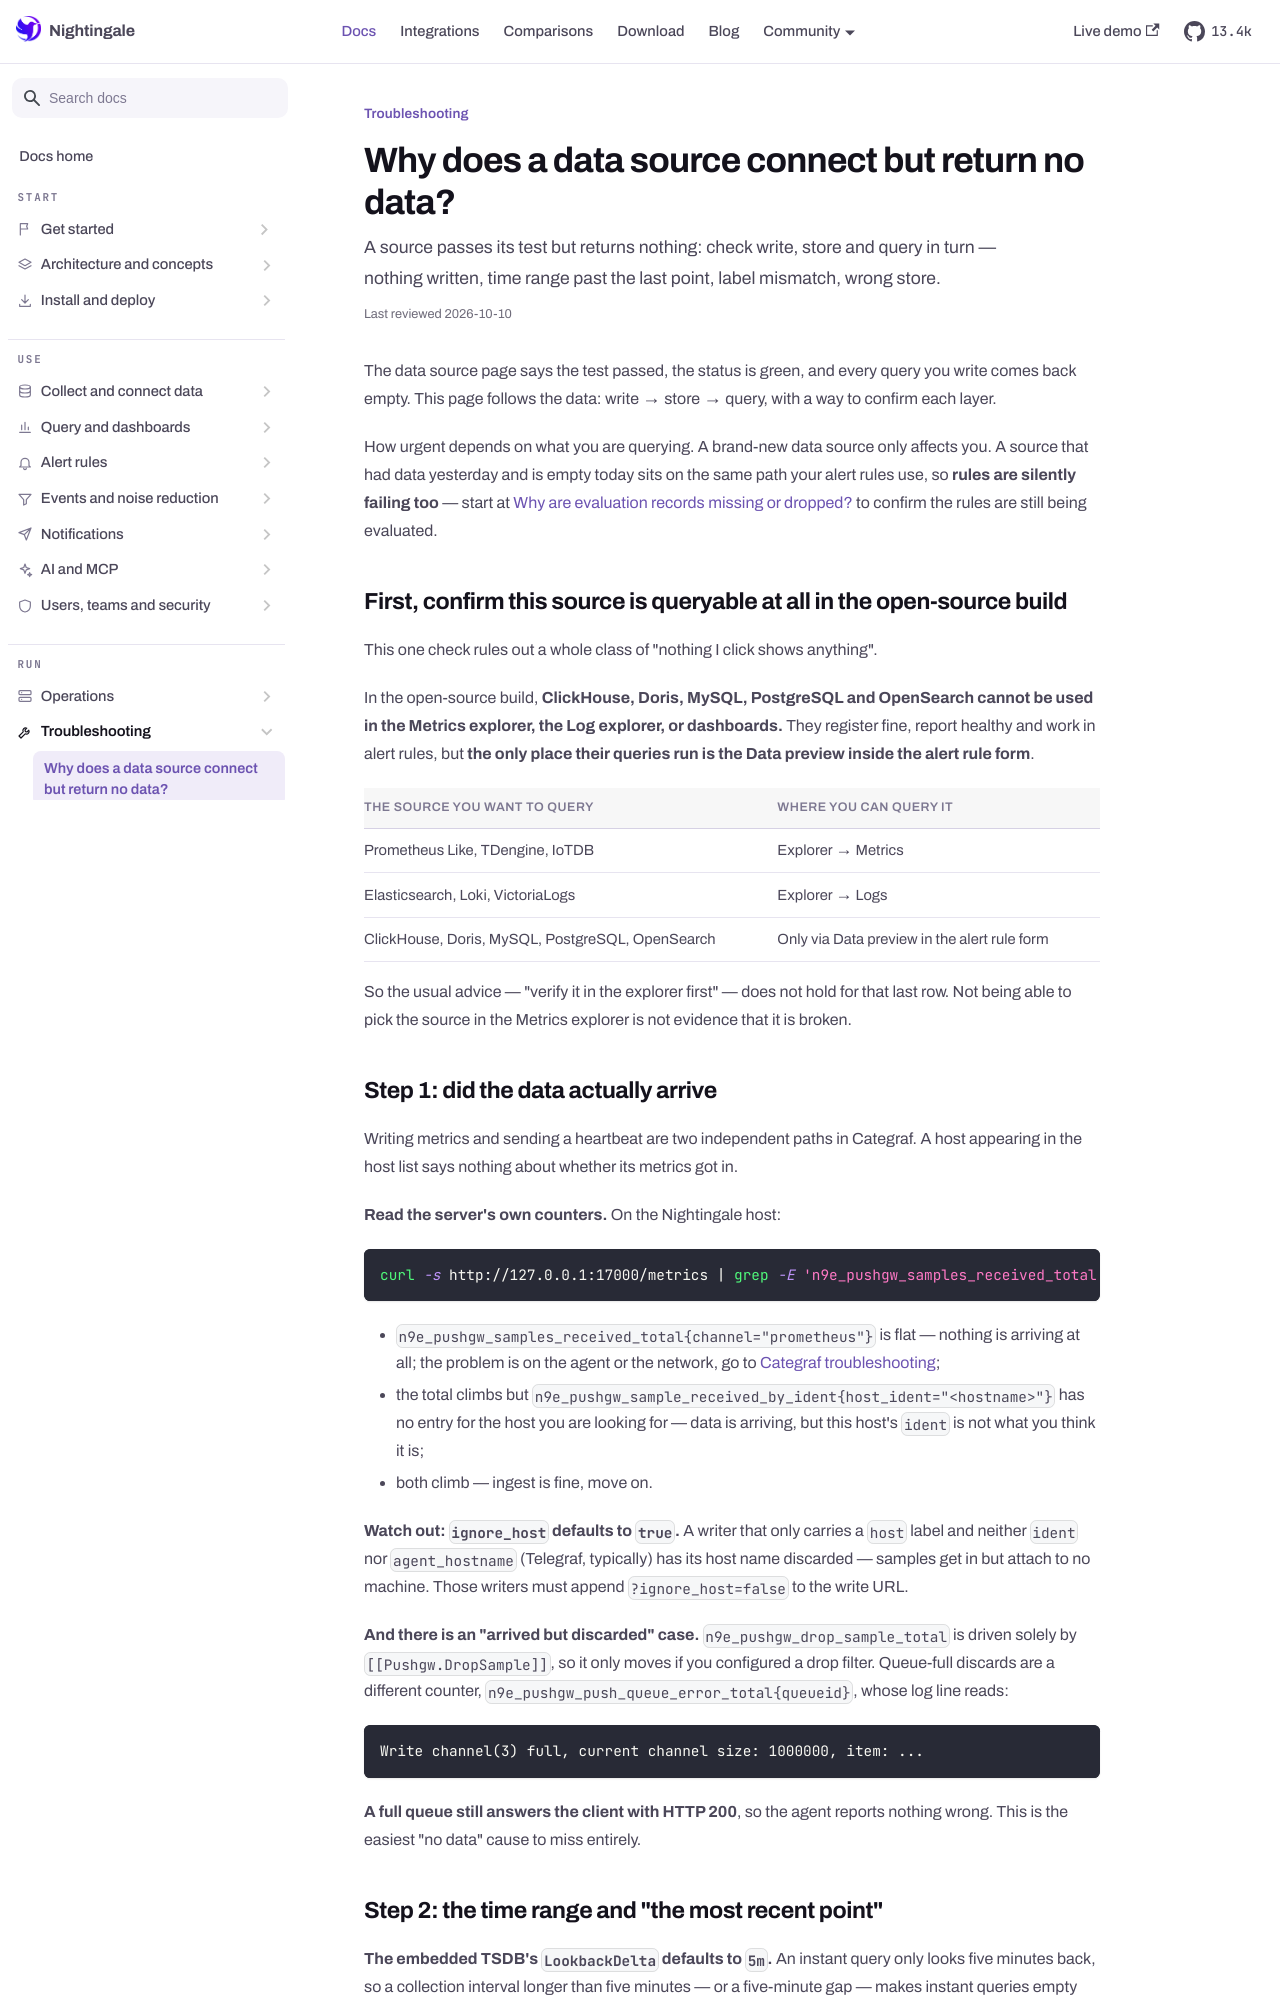

repository: n9e/n9e.github.io · page: docs/troubleshooting/no-data.html · generator: docusaurus

---
title: "Why does a data source connect but return no data?"
sidebar_label: "Why does a data source connect but return no data?"
description: "A source passes its test but returns nothing: check write, store and query in turn — nothing written, time range past the last point, label mismatch, wrong store."
last_reviewed: 2026-10-10
---

The data source page says the test passed, the status is green, and every query you write comes back
empty. This page follows the data: write → store → query, with a way to confirm each layer.

How urgent depends on what you are querying. A brand-new data source only affects you. A source that
had data yesterday and is empty today sits on the same path your alert rules use, so **rules are
silently failing too** — start at [Why are evaluation records missing or dropped?](./evaluation-missing.md)
to confirm the rules are still being evaluated.

## First, confirm this source is queryable at all in the open-source build

This one check rules out a whole class of "nothing I click shows anything".

In the open-source build, **ClickHouse, Doris, MySQL, PostgreSQL and OpenSearch cannot be used in
the Metrics explorer, the Log explorer, or dashboards.** They register fine, report healthy and work
in alert rules, but **the only place their queries run is the Data preview inside the alert rule
form**.

| The source you want to query | Where you can query it |
|---|---|
| Prometheus Like, TDengine, IoTDB | Explorer → Metrics |
| Elasticsearch, Loki, VictoriaLogs | Explorer → Logs |
| ClickHouse, Doris, MySQL, PostgreSQL, OpenSearch | Only via Data preview in the alert rule form |

So the usual advice — "verify it in the explorer first" — does not hold for that last row. Not being
able to pick the source in the Metrics explorer is not evidence that it is broken.
